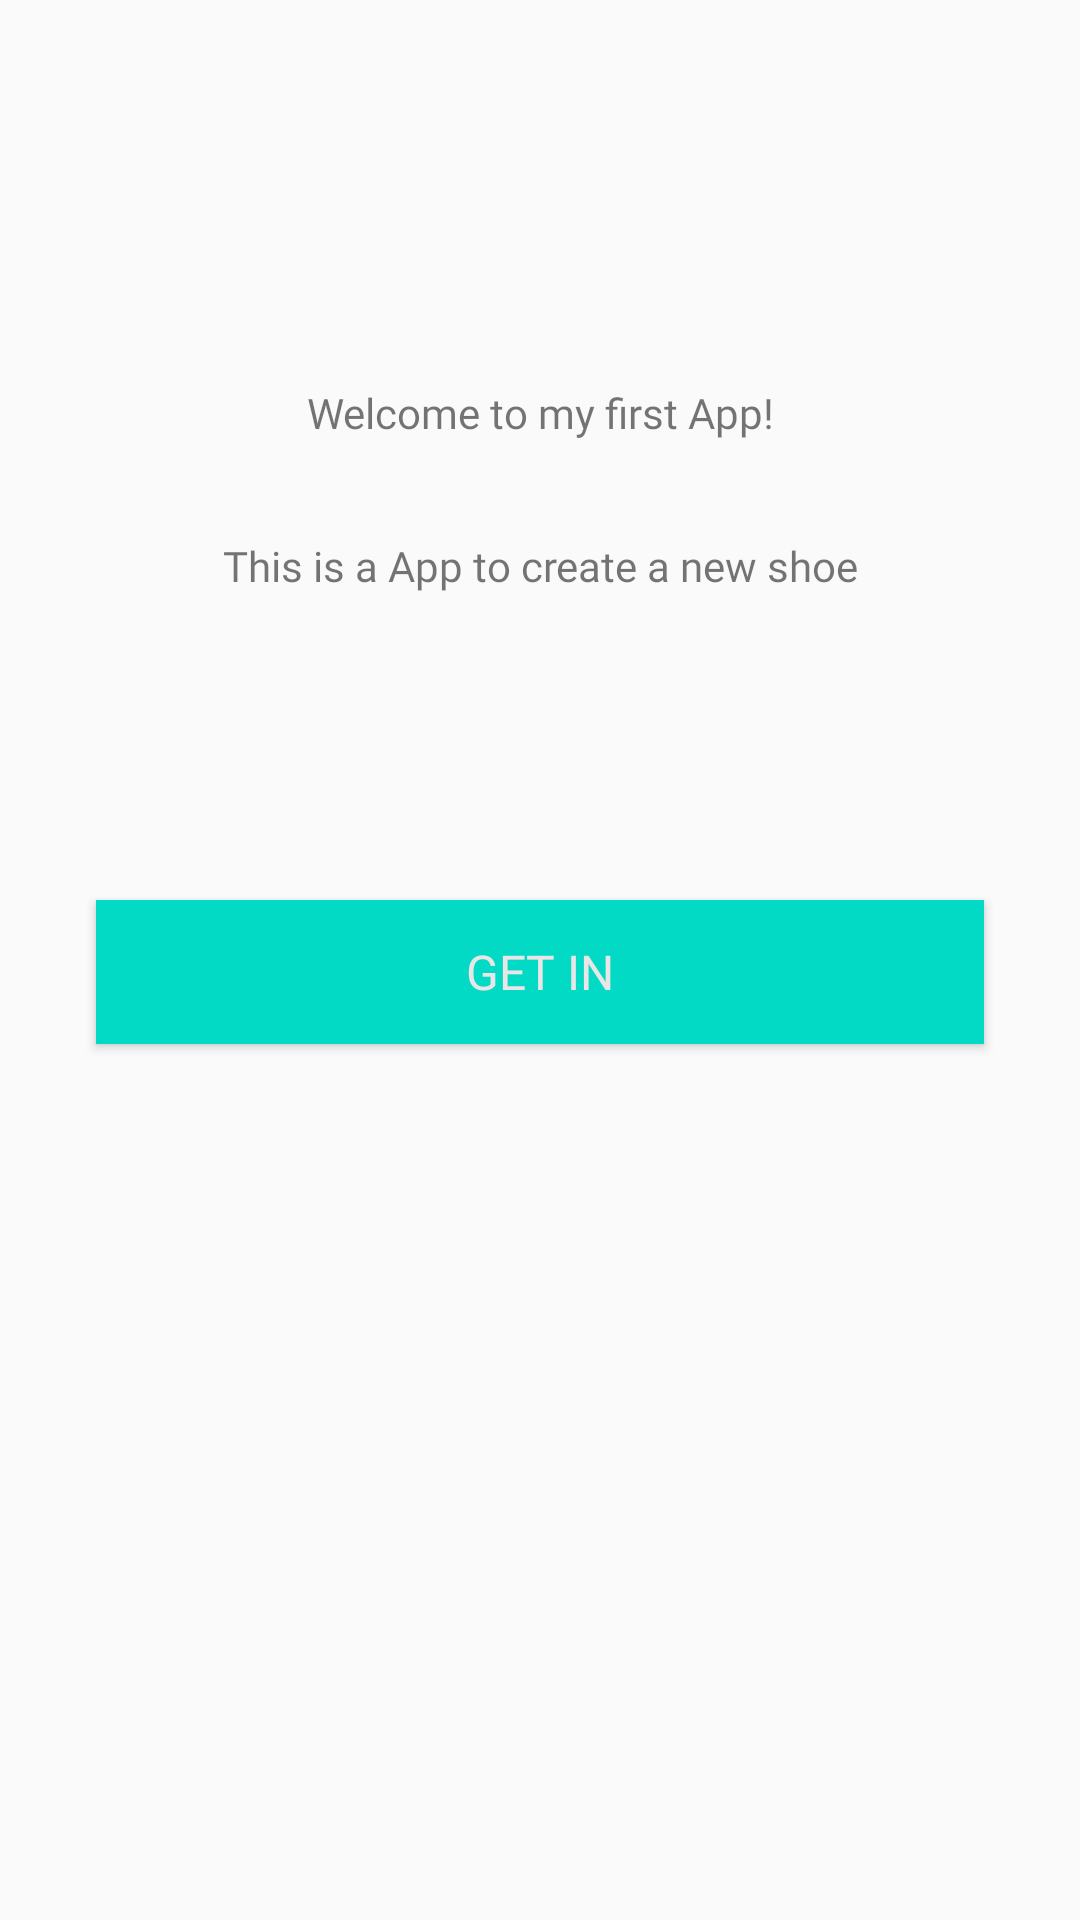

Android layout source for this screen:
<!-- AndroidManifest.xml: application theme AppTheme -->
<!-- res/layout/fragment_welcome.xml -->
<?xml version="1.0" encoding="utf-8"?>
<layout xmlns:android="http://schemas.android.com/apk/res/android"
    xmlns:app="http://schemas.android.com/apk/res-auto"
    xmlns:tools="http://schemas.android.com/tools">

    <androidx.constraintlayout.widget.ConstraintLayout
        android:layout_width="match_parent"
        android:layout_height="match_parent"
        tools:context=".WelcomeFragment">

        <TextView
            android:id="@+id/welcome_text"
            android:layout_width="match_parent"
            android:layout_height="wrap_content"
            android:layout_marginTop="128dp"
            android:fontFamily="@font/roboto_medium"
            android:text="@string/welcome_text"
            android:textAlignment="center"
            app:layout_constraintEnd_toEndOf="parent"
            app:layout_constraintStart_toStartOf="parent"
            app:layout_constraintTop_toTopOf="parent" />

        <TextView
            android:id="@+id/welcome_text_description"
            android:layout_width="match_parent"
            android:layout_height="wrap_content"
            android:layout_marginTop="32dp"
            android:fontFamily="@font/roboto_medium"
            android:text="@string/welcome_text_description"
            android:textAlignment="center"
            app:layout_constraintEnd_toEndOf="parent"
            app:layout_constraintStart_toStartOf="parent"
            app:layout_constraintTop_toBottomOf="@+id/welcome_text" />

        <Button
            android:id="@+id/WelcomeGetIntButton"
            style="@style/ButtonStandard"
            android:layout_width="0dp"
            android:layout_height="wrap_content"
            android:layout_marginTop="102dp"
            android:layout_marginStart="32dp"
            android:layout_marginEnd="32dp"
            android:text="@string/welcome_button_get_in"
            app:layout_constraintEnd_toEndOf="parent"
            app:layout_constraintStart_toStartOf="parent"
            app:layout_constraintTop_toBottomOf="@+id/welcome_text_description" />

    </androidx.constraintlayout.widget.ConstraintLayout>

</layout>
<!-- resources referenced by this layout -->
<resources>
  <string name="welcome_button_get_in">Get in</string>
  <string name="welcome_text">Welcome to my first App!</string>
  <string name="welcome_text_description">This is a App to create a new shoe</string>
  <style name="ButtonStandard">
          <item name="android:layout_width">match_parent</item>
          <item name="android:layout_height">wrap_content</item>
          <item name="android:layout_marginStart">32dp</item>
          <item name="android:layout_marginEnd">32dp</item>
          <item name="android:background">@color/colorAccent</item>
          <item name="android:textColor">#EBE6E6</item>
          <item name="android:textSize">16sp</item>
          <item name="android:fontFamily">@font/roboto_medium</item>
      </style>
  <style name="AppTheme" parent="Theme.AppCompat.Light.DarkActionBar">
          
          <item name="colorPrimary">@color/colorPrimary</item>
          <item name="colorPrimaryDark">@color/colorPrimaryDark</item>
          <item name="colorAccent">@color/colorAccent</item>
      </style>
  <!-- not gathered from this repository: default colours our renderer supplied (Android Studio template values) -->
  <color name="colorPrimary">#FF6200EE</color>
  <color name="colorPrimaryDark">#FF3700B3</color>
  <color name="colorAccent">#FF03DAC5</color>
</resources>
